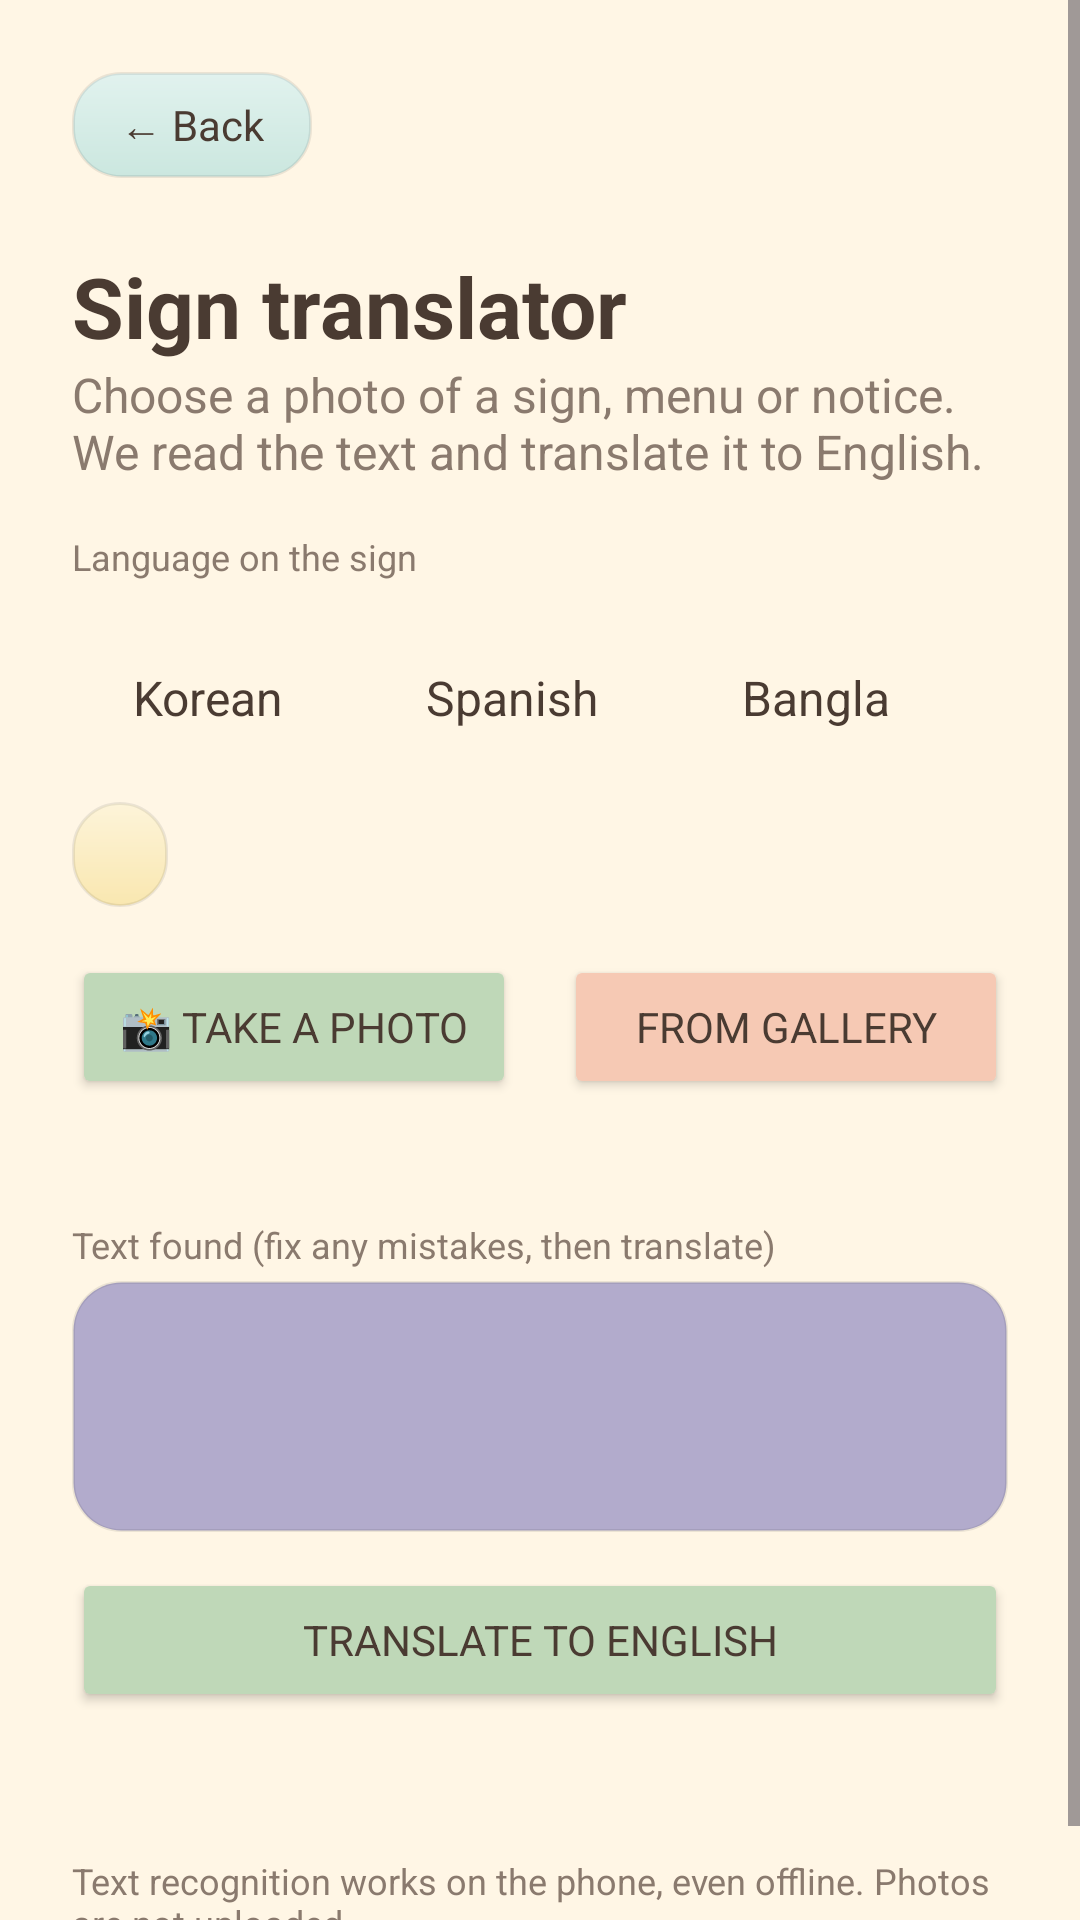

The Android layout XML behind this screen, and the referenced resources:
<!-- AndroidManifest.xml: application theme Theme.LinguaPath -->
<!-- res/layout/activity_sign_translate.xml -->
<?xml version="1.0" encoding="utf-8"?>
<ScrollView
    xmlns:android="http://schemas.android.com/apk/res/android"
    android:layout_width="match_parent"
    android:layout_height="match_parent"
    android:background="@color/cream"
    android:fillViewport="true"
    android:fitsSystemWindows="true">

    <LinearLayout
        android:layout_width="match_parent"
        android:layout_height="wrap_content"
        android:orientation="vertical"
        android:padding="24dp">

        <TextView
            android:id="@+id/buttonBack"
            android:layout_width="wrap_content"
            android:layout_height="wrap_content"
            android:background="@drawable/bg_card_sage"
            android:clickable="true"
            android:focusable="true"
            android:paddingStart="16dp"
            android:paddingTop="8dp"
            android:paddingEnd="16dp"
            android:paddingBottom="8dp"
            android:text="@string/back"
            android:textColor="@color/ink"
            android:textSize="14sp" />

        <TextView
            android:layout_width="wrap_content"
            android:layout_height="wrap_content"
            android:layout_marginTop="24dp"
            android:text="@string/sign_title"
            android:textColor="@color/ink"
            android:textSize="28sp"
            android:textStyle="bold" />

        <TextView
            android:layout_width="wrap_content"
            android:layout_height="wrap_content"
            android:text="@string/sign_subtitle"
            android:textColor="@color/ink_soft"
            android:textSize="16sp" />

        <TextView
            android:id="@+id/textLangLabel"
            android:layout_width="wrap_content"
            android:layout_height="wrap_content"
            android:layout_marginTop="16dp"
            android:text="@string/sign_language_label"
            android:textColor="@color/ink_soft"
            android:textSize="12sp" />

        <HorizontalScrollView
            android:layout_width="match_parent"
            android:layout_height="wrap_content"
            android:layout_marginTop="16dp"
            android:scrollbars="none">

            <LinearLayout
                android:layout_width="wrap_content"
                android:layout_height="wrap_content"
                android:orientation="horizontal">

                <TextView
                    android:id="@+id/chipKorean"
                    style="@style/ChipLabel"
                    android:text="@string/lang_korean" />
                <TextView
                    android:id="@+id/chipSpanish"
                    style="@style/ChipLabel"
                    android:text="@string/lang_spanish" />
                <TextView
                    android:id="@+id/chipBangla"
                    style="@style/ChipLabel"
                    android:text="@string/lang_bangla" />
                <TextView
                    android:id="@+id/chipJapanese"
                    style="@style/ChipLabel"
                    android:text="@string/lang_japanese" />
                <TextView
                    android:id="@+id/chipFrench"
                    style="@style/ChipLabel"
                    android:text="@string/lang_french" />
            </LinearLayout>
        </HorizontalScrollView>
        <TextView
            android:id="@+id/buttonSwap"
            android:layout_width="wrap_content"
            android:layout_height="wrap_content"
            android:layout_marginTop="12dp"
            android:background="@drawable/bg_card_butter"
            android:clickable="true"
            android:focusable="true"
            android:paddingStart="16dp"
            android:paddingTop="8dp"
            android:paddingEnd="16dp"
            android:paddingBottom="8dp"
            android:textColor="@color/ink"
            android:textSize="14sp" />
        <LinearLayout
            android:layout_width="match_parent"
            android:layout_height="wrap_content"
            android:layout_marginTop="16dp"
            android:orientation="horizontal">

            <Button
                android:id="@+id/buttonTakePhoto"
                android:layout_width="0dp"
                android:layout_height="wrap_content"
                android:layout_marginEnd="8dp"
                android:layout_weight="1"
                android:backgroundTint="@color/sage"
                android:text="@string/sign_take_photo"
                android:textColor="@color/ink" />

            <Button
                android:id="@+id/buttonChoosePhoto"
                android:layout_width="0dp"
                android:layout_height="wrap_content"
                android:layout_marginStart="8dp"
                android:layout_weight="1"
                android:backgroundTint="@color/peach"
                android:text="@string/sign_choose_photo"
                android:textColor="@color/ink" />
        </LinearLayout>

        <TextView
            android:id="@+id/textPhotoInfo"
            android:layout_width="wrap_content"
            android:layout_height="wrap_content"
            android:layout_marginTop="8dp"
            android:textColor="@color/ink_soft"
            android:textSize="12sp" />

        <ImageView
            android:id="@+id/imageSign"
            android:layout_width="match_parent"
            android:layout_height="200dp"
            android:layout_marginTop="8dp"
            android:background="@drawable/bg_word_card"
            android:contentDescription="@string/sign_title"
            android:padding="8dp"
            android:scaleType="centerInside"
            android:visibility="gone" />

        <ProgressBar
            android:id="@+id/progressSign"
            android:layout_width="32dp"
            android:layout_height="32dp"
            android:layout_gravity="center_horizontal"
            android:layout_marginTop="12dp"
            android:visibility="gone" />

        <TextView
            android:layout_width="wrap_content"
            android:layout_height="wrap_content"
            android:layout_marginTop="16dp"
            android:text="@string/sign_text_label"
            android:textColor="@color/ink_soft"
            android:textSize="12sp" />

        <EditText
            android:id="@+id/editRecognized"
            android:layout_width="match_parent"
            android:layout_height="wrap_content"
            android:layout_marginTop="4dp"
            android:background="@drawable/bg_word_card"
            android:gravity="top"
            android:inputType="textMultiLine"
            android:minLines="3"
            android:padding="12dp"
            android:textColor="@color/ink"
            android:textSize="16sp" />

        <Button
            android:id="@+id/buttonTranslate"
            android:layout_width="match_parent"
            android:layout_height="wrap_content"
            android:layout_marginTop="12dp"
            android:backgroundTint="@color/sage"
            android:text="@string/sign_translate"
            android:textColor="@color/ink" />

        <TextView
            android:id="@+id/textMessage"
            android:layout_width="match_parent"
            android:layout_height="wrap_content"
            android:layout_marginTop="12dp"
            android:minHeight="20dp"
            android:textColor="@color/error"
            android:textSize="14sp" />

        <LinearLayout
            android:id="@+id/cardResult"
            android:layout_width="match_parent"
            android:layout_height="wrap_content"
            android:layout_marginTop="4dp"
            android:background="@drawable/bg_word_card"
            android:elevation="4dp"
            android:orientation="vertical"
            android:padding="16dp"
            android:visibility="gone">

            <TextView
                android:id="@+id/textResultLabel"
                android:layout_width="wrap_content"
                android:layout_height="wrap_content"
                android:text="@string/sign_result_label"
                android:textColor="@color/ink_soft"
                android:textSize="12sp" />

            <TextView
                android:id="@+id/textResult"
                android:layout_width="match_parent"
                android:layout_height="wrap_content"
                android:textColor="@color/ink"
                android:textIsSelectable="true"
                android:textSize="22sp"
                android:textStyle="bold" />

            <TextView
                android:id="@+id/textResultSource"
                android:layout_width="wrap_content"
                android:layout_height="wrap_content"
                android:layout_marginTop="4dp"
                android:textColor="@color/ink_soft"
                android:textSize="12sp" />
        </LinearLayout>

        <TextView
            android:layout_width="wrap_content"
            android:layout_height="wrap_content"
            android:layout_marginTop="16dp"
            android:text="@string/sign_note"
            android:textColor="@color/ink_soft"
            android:textSize="12sp" />
    </LinearLayout>
</ScrollView>
<!-- resources referenced by this layout -->
<resources>
  <color name="cream">#FFF6E5</color>
  <color name="error">#B3402A</color>
  <color name="ink">#4A3B32</color>
  <color name="ink_soft">#8A7A6E</color>
  <color name="peach">#F6C9B4</color>
  <color name="sage">#BFD8B8</color>
  <!-- drawable bg_card_butter (drawable) -->
  <?xml version="1.0" encoding="utf-8"?>
  <shape xmlns:android="http://schemas.android.com/apk/res/android"
      android:shape="rectangle">
      <gradient
          android:angle="270"
          android:endColor="#F9E7B0"
          android:startColor="#FDF4D9" />
      <corners android:radius="16dp" />
      <stroke
          android:width="1dp"
          android:color="#14000000" />
  </shape>
  <!-- drawable bg_card_sage (drawable) -->
  <?xml version="1.0" encoding="utf-8"?>
  <shape xmlns:android="http://schemas.android.com/apk/res/android"
      android:shape="rectangle">
      <gradient
          android:angle="270"
          android:endColor="#CBE7DF"
          android:startColor="#E1F2EE" />
      <corners android:radius="16dp" />
      <stroke
          android:width="1dp"
          android:color="#14000000" />
  </shape>
  <!-- drawable bg_word_card (drawable) -->
  <?xml version="1.0" encoding="utf-8"?>
  <shape xmlns:android="http://schemas.android.com/apk/res/android"
      android:shape="rectangle">
      <solid android:color="@color/card" />
      <corners android:radius="16dp" />
      <stroke
          android:width="1dp"
          android:color="#14000000" />
  </shape>
  <string name="back">← Back</string>
  <string name="lang_bangla">Bangla</string>
  <string name="lang_french">French</string>
  <string name="lang_japanese">Japanese</string>
  <string name="lang_korean">Korean</string>
  <string name="lang_spanish">Spanish</string>
  <string name="sign_choose_photo">From gallery</string>
  <string name="sign_language_label">Language on the sign</string>
  <string name="sign_note">Text recognition works on the phone, even offline. Photos are not uploaded.</string>
  <string name="sign_result_label">In English</string>
  <string name="sign_subtitle">Choose a photo of a sign, menu or notice. We read the text and translate it to English.</string>
  <string name="sign_take_photo">📸 Take a photo</string>
  <string name="sign_text_label">Text found (fix any mistakes, then translate)</string>
  <string name="sign_title">Sign translator</string>
  <string name="sign_translate">Translate to English</string>
  <style name="ChipLabel">
          <item name="android:layout_width">wrap_content</item>
          <item name="android:layout_height">wrap_content</item>
          <item name="android:layout_marginEnd">8dp</item>
          <item name="android:clickable">true</item>
          <item name="android:focusable">true</item>
          <item name="android:gravity">center</item>
          <item name="android:paddingStart">20dp</item>
          <item name="android:paddingEnd">20dp</item>
          <item name="android:paddingTop">12dp</item>
          <item name="android:paddingBottom">12dp</item>
          <item name="android:textColor">@color/ink</item>
          <item name="android:textSize">16sp</item>
      </style>
  <style name="Theme.LinguaPath" parent="Base.Theme.LinguaPath" />
  <color name="card">#B2ABCC</color>
  <style name="Base.Theme.LinguaPath" parent="Theme.Material3.Light.NoActionBar">
          <item name="colorPrimary">@color/primary</item>
          <item name="colorOnPrimary">@color/card</item>
          <item name="colorSecondary">@color/accent</item>
          <item name="android:windowBackground">@color/cream</item>
          <item name="android:fontFamily">sans-serif</item>
          <item name="android:textColorPrimary">@color/ink</item>
          <item name="android:windowLightStatusBar">true</item>
          
          
      </style>
  <color name="primary">#7BA881</color>
  <color name="accent">#E9A07A</color>
</resources>
